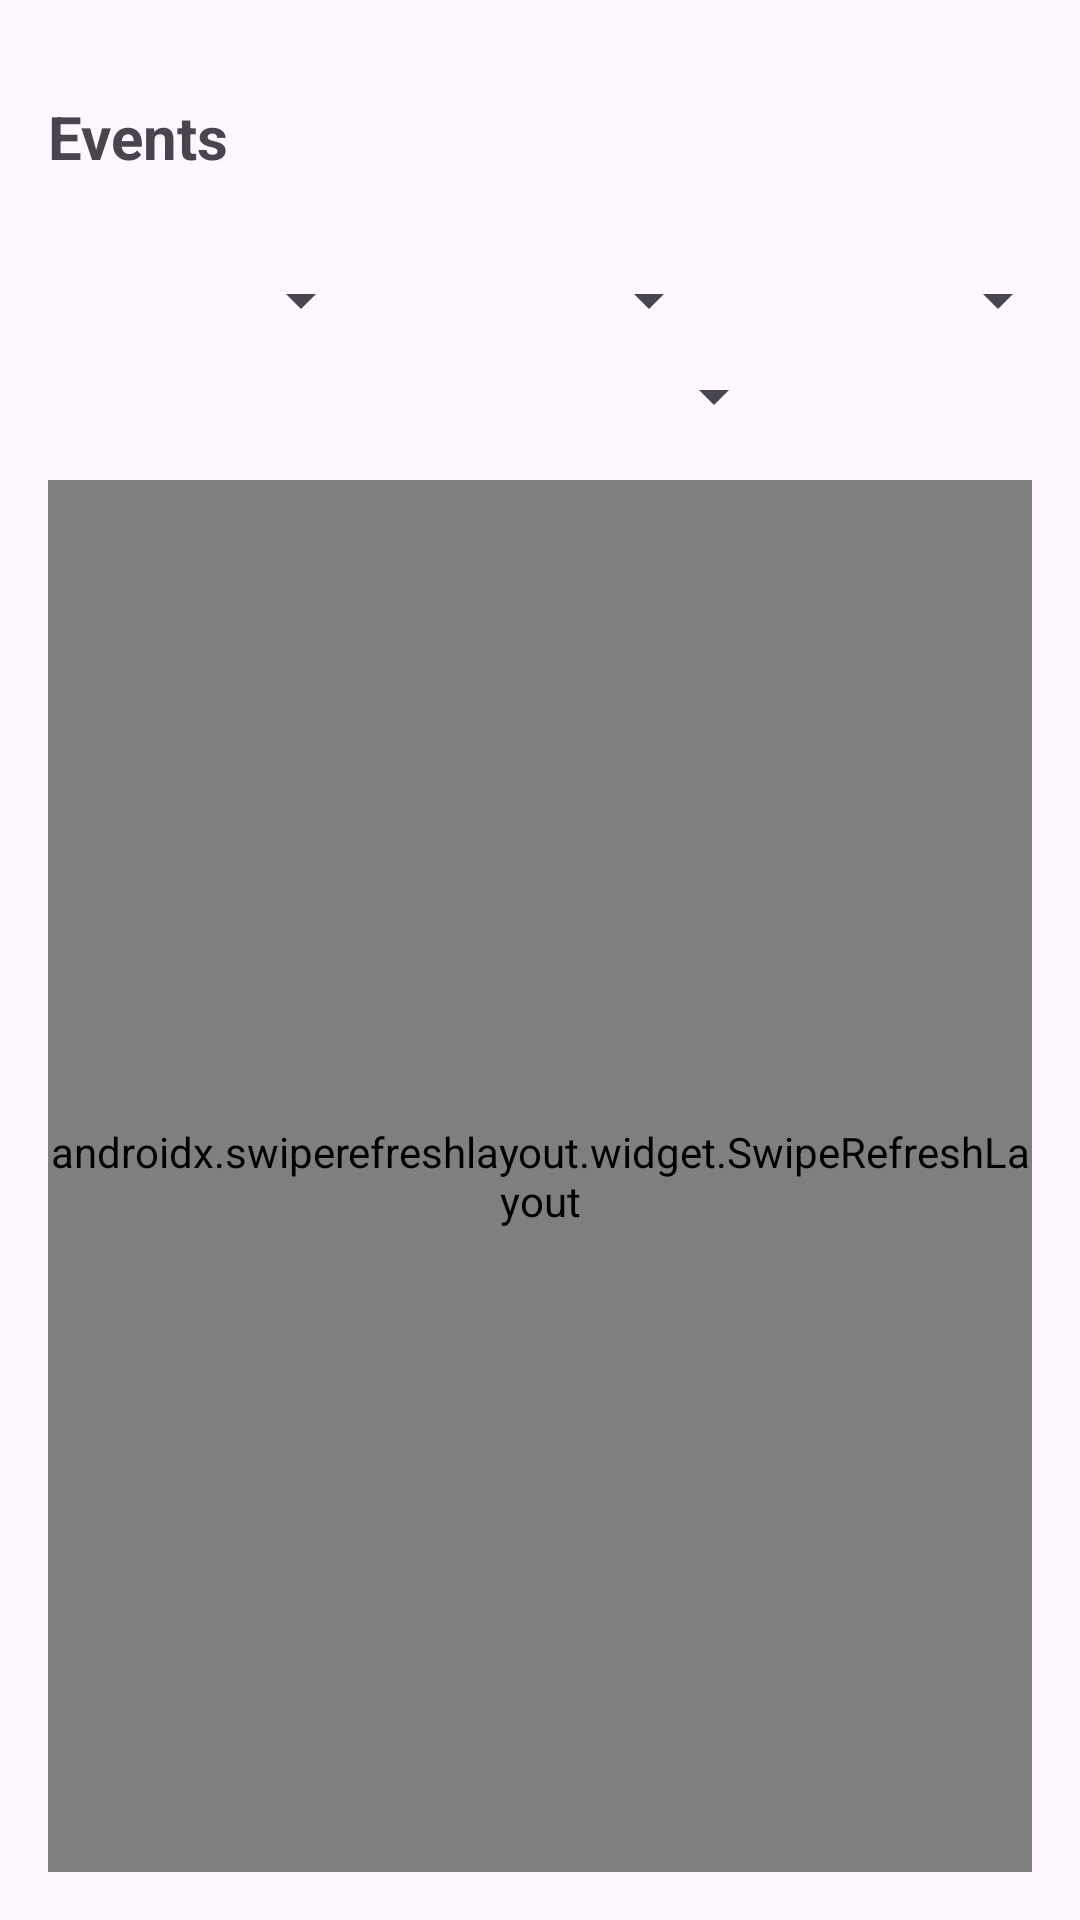

This screen was rendered from an Android layout file. Write that file and the resources it references.
<!-- AndroidManifest.xml: application theme Theme.ParkingMate -->
<!-- res/layout/activity_message.xml -->
<?xml version="1.0" encoding="utf-8"?>
<androidx.constraintlayout.widget.ConstraintLayout
    xmlns:android="http://schemas.android.com/apk/res/android"
    xmlns:app="http://schemas.android.com/apk/res-auto"
    xmlns:tools="http://schemas.android.com/tools"
    android:layout_width="match_parent"
    android:layout_height="match_parent"
    android:padding="16dp">

    <ImageButton
        android:id="@+id/btnBack"
        android:layout_width="48dp"
        android:layout_height="48dp"
        android:layout_marginTop="8dp"
        android:layout_marginEnd="8dp"
        android:src="@drawable/left"
        android:tint="?attr/colorPrimary"
        android:background="?attr/selectableItemBackgroundBorderless"
        android:contentDescription="Back"
        android:scaleType="fitCenter"
        android:padding="8dp"
        app:layout_constraintEnd_toEndOf="parent"
        app:layout_constraintTop_toTopOf="parent" />

    <TextView
        android:id="@+id/tvTitle"
        android:layout_width="wrap_content"
        android:layout_height="wrap_content"
        android:layout_marginTop="16dp"
        android:text="Events"
        android:textSize="20sp"
        android:textStyle="bold"
        app:layout_constraintEnd_toStartOf="@id/btnBack"
        app:layout_constraintHorizontal_bias="0.0"
        app:layout_constraintStart_toStartOf="parent"
        app:layout_constraintTop_toTopOf="parent" />

    <androidx.constraintlayout.widget.Barrier
        android:id="@+id/barrierTitle"
        android:layout_width="wrap_content"
        android:layout_height="wrap_content"
        app:barrierDirection="bottom"
        app:constraint_referenced_ids="btnBack,tvTitle" />

    <Spinner
        android:id="@+id/spinnerStatus"
        android:layout_width="0dp"
        android:layout_height="wrap_content"
        android:layout_marginTop="16dp"
        android:layout_marginEnd="8dp"
        app:layout_constraintTop_toBottomOf="@+id/barrierTitle"
        app:layout_constraintStart_toStartOf="parent"
        app:layout_constraintEnd_toStartOf="@+id/spinnerEventType"
        app:layout_constraintWidth_percent="0.33" />

    <Spinner
        android:id="@+id/spinnerEventType"
        android:layout_width="0dp"
        android:layout_height="wrap_content"
        android:layout_marginTop="16dp"
        android:layout_marginEnd="8dp"
        app:layout_constraintTop_toBottomOf="@+id/barrierTitle"
        app:layout_constraintStart_toEndOf="@+id/spinnerStatus"
        app:layout_constraintEnd_toStartOf="@+id/spinnerDate"
        app:layout_constraintWidth_percent="0.33" />

    <Spinner
        android:id="@+id/spinnerDate"
        android:layout_width="0dp"
        android:layout_height="wrap_content"
        android:layout_marginTop="16dp"
        app:layout_constraintTop_toBottomOf="@+id/barrierTitle"
        app:layout_constraintStart_toEndOf="@+id/spinnerEventType"
        app:layout_constraintEnd_toEndOf="parent"
        app:layout_constraintWidth_percent="0.33" />

    <Spinner
        android:id="@+id/spinnerSort"
        android:layout_width="0dp"
        android:layout_height="wrap_content"
        android:layout_marginTop="8dp"
        app:layout_constraintTop_toBottomOf="@+id/spinnerStatus"
        app:layout_constraintStart_toStartOf="parent"
        app:layout_constraintEnd_toEndOf="parent"
        app:layout_constraintWidth_percent="0.5" />

    <androidx.constraintlayout.widget.Barrier
        android:id="@+id/barrierFilters"
        android:layout_width="wrap_content"
        android:layout_height="wrap_content"
        app:barrierDirection="bottom"
        app:constraint_referenced_ids="spinnerStatus,spinnerEventType,spinnerDate,spinnerSort" />

    <androidx.swiperefreshlayout.widget.SwipeRefreshLayout
        android:id="@+id/swipeRefreshLayout"
        android:layout_width="0dp"
        android:layout_height="0dp"
        app:layout_constraintTop_toBottomOf="@+id/barrierFilters"
        app:layout_constraintBottom_toBottomOf="parent"
        app:layout_constraintStart_toStartOf="parent"
        app:layout_constraintEnd_toEndOf="parent"
        android:layout_marginTop="16dp">

        <androidx.recyclerview.widget.RecyclerView
            android:id="@+id/recyclerView"
            android:layout_width="match_parent"
            android:layout_height="match_parent"
            android:clipToPadding="false"
            android:paddingBottom="16dp"
            tools:listitem="@layout/item_event" />

    </androidx.swiperefreshlayout.widget.SwipeRefreshLayout>

    <ProgressBar
        android:id="@+id/progressBar"
        android:layout_width="wrap_content"
        android:layout_height="wrap_content"
        android:visibility="gone"
        app:layout_constraintTop_toBottomOf="@+id/barrierFilters"
        app:layout_constraintBottom_toBottomOf="parent"
        app:layout_constraintStart_toStartOf="parent"
        app:layout_constraintEnd_toEndOf="parent" />

    <TextView
        android:id="@+id/tvEmptyList"
        android:layout_width="0dp"
        android:layout_height="wrap_content"
        android:gravity="center"
        android:text="No events\nPull down to refresh"
        android:textColor="#666"
        android:textSize="16sp"
        android:visibility="gone"
        app:layout_constraintTop_toBottomOf="@+id/swipeRefreshLayout"
        app:layout_constraintBottom_toBottomOf="parent"
        app:layout_constraintEnd_toEndOf="parent"
        app:layout_constraintStart_toStartOf="parent" />

</androidx.constraintlayout.widget.ConstraintLayout>
<!-- res/layout/item_event.xml (included above) -->
<?xml version="1.0" encoding="utf-8"?>
<androidx.cardview.widget.CardView
    xmlns:android="http://schemas.android.com/apk/res/android"
    xmlns:app="http://schemas.android.com/apk/res-auto"
    android:layout_width="match_parent"
    android:layout_height="wrap_content"
    android:layout_margin="8dp"
    app:cardCornerRadius="8dp"
    app:cardElevation="4dp">

    <androidx.constraintlayout.widget.ConstraintLayout
        android:layout_width="match_parent"
        android:layout_height="wrap_content"
        android:padding="16dp">

        <TextView
            android:id="@+id/tvTopic"
            android:layout_width="0dp"
            android:layout_height="wrap_content"
            android:text="Topic"
            android:textSize="16sp"
            android:textStyle="bold"
            app:layout_constraintTop_toTopOf="parent"
            app:layout_constraintStart_toStartOf="parent"
            app:layout_constraintEnd_toEndOf="parent" />

        <TextView
            android:id="@+id/tvEventType"
            android:layout_width="wrap_content"
            android:layout_height="wrap_content"
            android:text="LOW_AVAILABILITY"
            android:textSize="12sp"
            android:textStyle="bold"
            android:padding="4dp"
            android:background="@drawable/badge_event_low"
            android:textColor="@android:color/white"
            app:layout_constraintTop_toBottomOf="@+id/tvTopic"
            app:layout_constraintStart_toStartOf="parent"
            android:layout_marginTop="8dp"
            android:layout_marginEnd="30dp" />

        <TextView
            android:id="@+id/tvStatusBadge"
            android:layout_width="wrap_content"
            android:layout_height="wrap_content"
            android:text="PENDING"
            android:textSize="10sp"
            android:textStyle="bold"
            android:padding="4dp"
            android:background="@drawable/badge_status_pending"
            android:textColor="@android:color/white"
            android:visibility="gone"
            app:layout_constraintTop_toBottomOf="@+id/tvTopic"
            app:layout_constraintStart_toEndOf="@+id/tvEventType"
            android:layout_marginTop="8dp"
            android:layout_marginEnd="30dp" />

        <TextView
            android:id="@+id/tvBlockchainBadge"
            android:layout_width="wrap_content"
            android:layout_height="wrap_content"
            android:text="🔗"
            android:textSize="14sp"
            android:padding="4dp"
            android:background="@drawable/badge_blockchain"
            android:textColor="@android:color/white"
            android:visibility="gone"
            app:layout_constraintTop_toBottomOf="@+id/tvTopic"
            app:layout_constraintStart_toEndOf="@+id/tvStatusBadge"
            android:layout_marginTop="8dp" />

        <TextView
            android:id="@+id/tvMessage"
            android:layout_width="0dp"
            android:layout_height="wrap_content"
            android:text="Message"
            android:textSize="14sp"
            android:layout_marginTop="8dp"
            app:layout_constraintTop_toBottomOf="@+id/tvEventType"
            app:layout_constraintStart_toStartOf="parent"
            app:layout_constraintEnd_toEndOf="parent" />

        <TextView
            android:id="@+id/tvLocation"
            android:layout_width="0dp"
            android:layout_height="wrap_content"
            android:text="Location"
            android:textSize="12sp"
            android:textColor="#666"
            android:layout_marginTop="8dp"
            app:layout_constraintTop_toBottomOf="@+id/tvMessage"
            app:layout_constraintStart_toStartOf="parent"
            app:layout_constraintEnd_toStartOf="@+id/tvTimestamp"
            android:layout_marginEnd="8dp" />

        <TextView
            android:id="@+id/tvTimestamp"
            android:layout_width="wrap_content"
            android:layout_height="wrap_content"
            android:text="15.01.2025 10:30"
            android:textSize="12sp"
            android:textColor="#666"
            app:layout_constraintTop_toBottomOf="@+id/tvMessage"
            app:layout_constraintEnd_toEndOf="parent"
            android:layout_marginTop="8dp" />

    </androidx.constraintlayout.widget.ConstraintLayout>

</androidx.cardview.widget.CardView>
<!-- resources referenced by this layout -->
<resources>
  <style name="Theme.ParkingMate" parent="Base.Theme.ParkingMate" />
  <style name="Base.Theme.ParkingMate" parent="Theme.Material3.DayNight.NoActionBar">
          
          <item name="colorPrimary">@color/primary_blue</item>
      </style>
  <color name="primary_blue">#1FAEED</color>
</resources>
